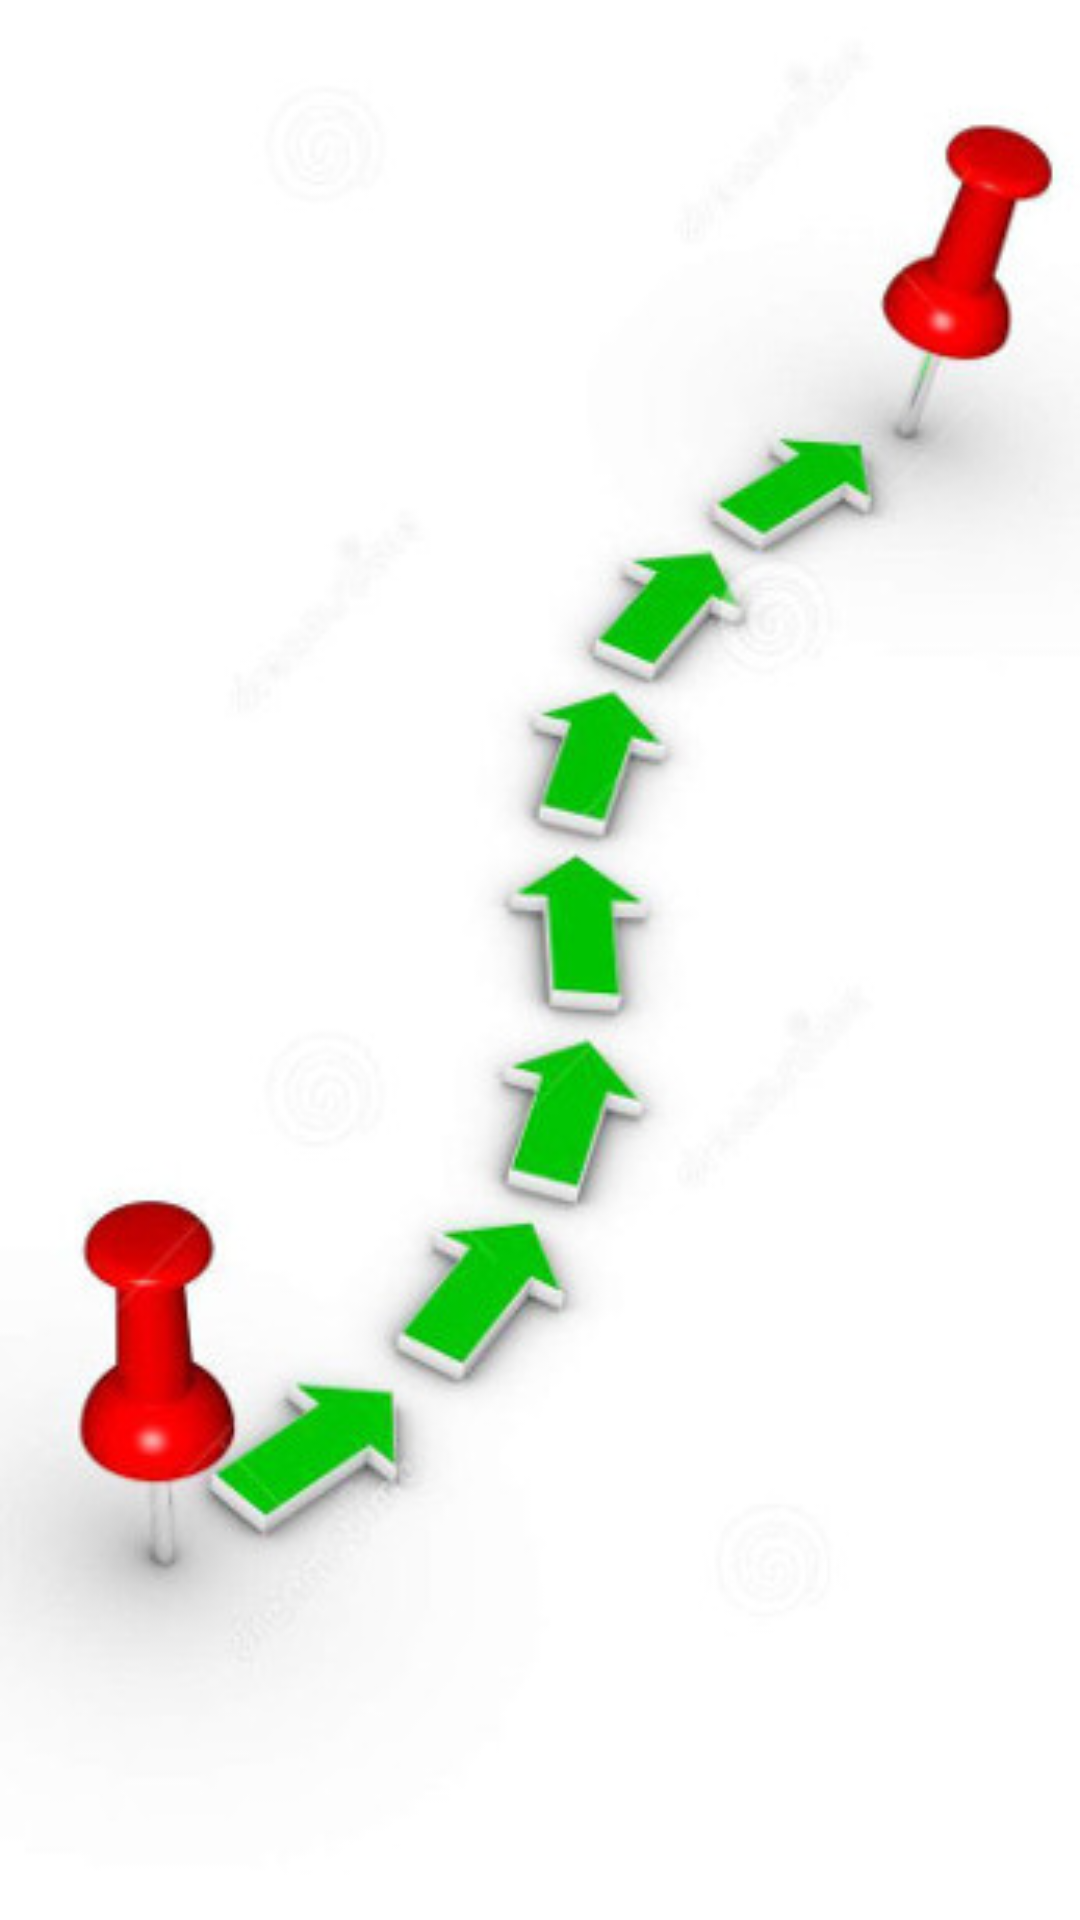

Reconstruct the res/layout file that produces this screen, plus the resources it refers to.
<!-- AndroidManifest.xml: activity theme SplashTheme -->
<!-- res/layout/activity_splash.xml -->
<?xml version="1.0" encoding="utf-8"?>
<android.support.constraint.ConstraintLayout xmlns:android="http://schemas.android.com/apk/res/android"
    xmlns:app="http://schemas.android.com/apk/res-auto"
    xmlns:tools="http://schemas.android.com/tools"
    android:layout_width="match_parent"
    android:layout_height="match_parent"
    android:background="@drawable/splash_icon2"
    tools:context="ankit.applespace.carbuddies.Activities.SplashActivity">

</android.support.constraint.ConstraintLayout>
<!-- resources referenced by this layout -->
<resources>
  <!-- drawable splash_icon2: jpg bitmap (drawable, 22704 bytes) -->
  <style name="SplashTheme" parent="Theme.AppCompat.Light.NoActionBar">
          
          <item name="android:windowFullscreen">true</item>
  
      </style>
</resources>
